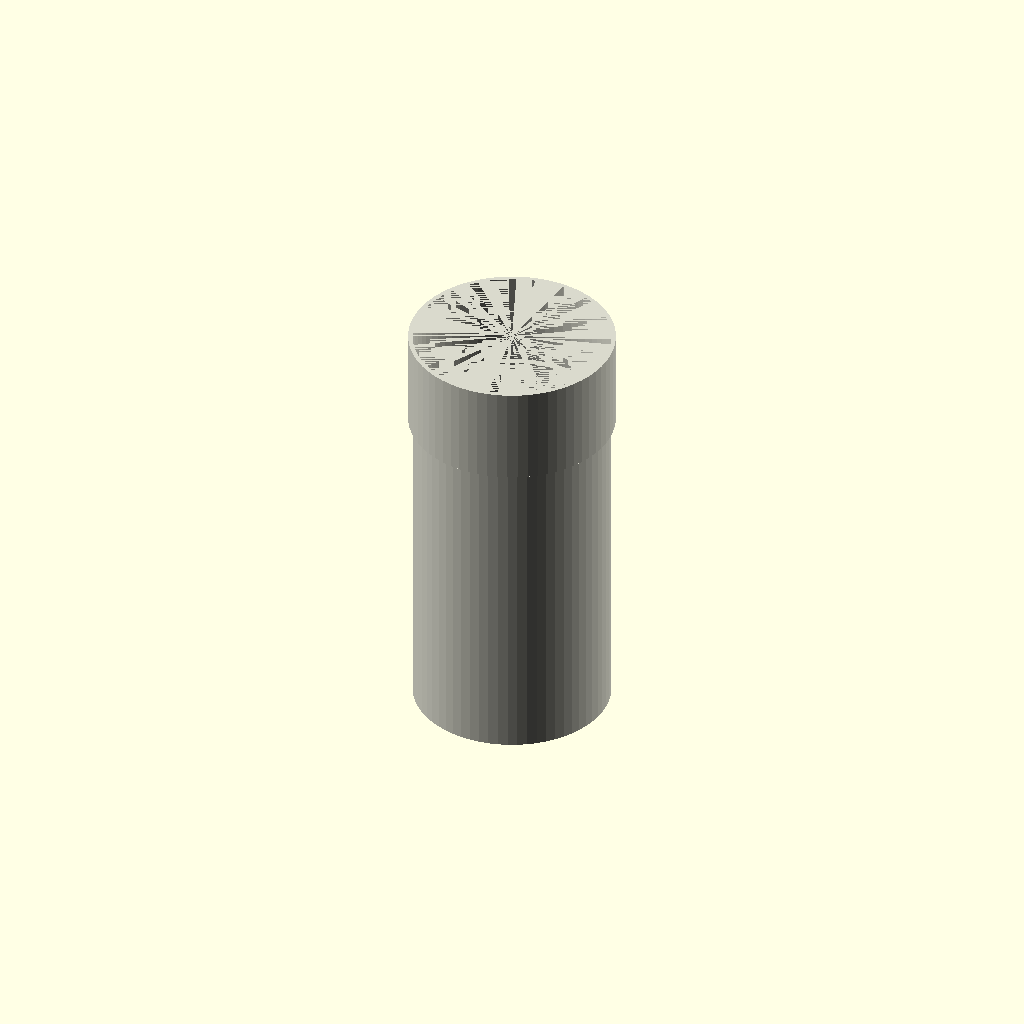
Cell 1: the model at its default parameters.
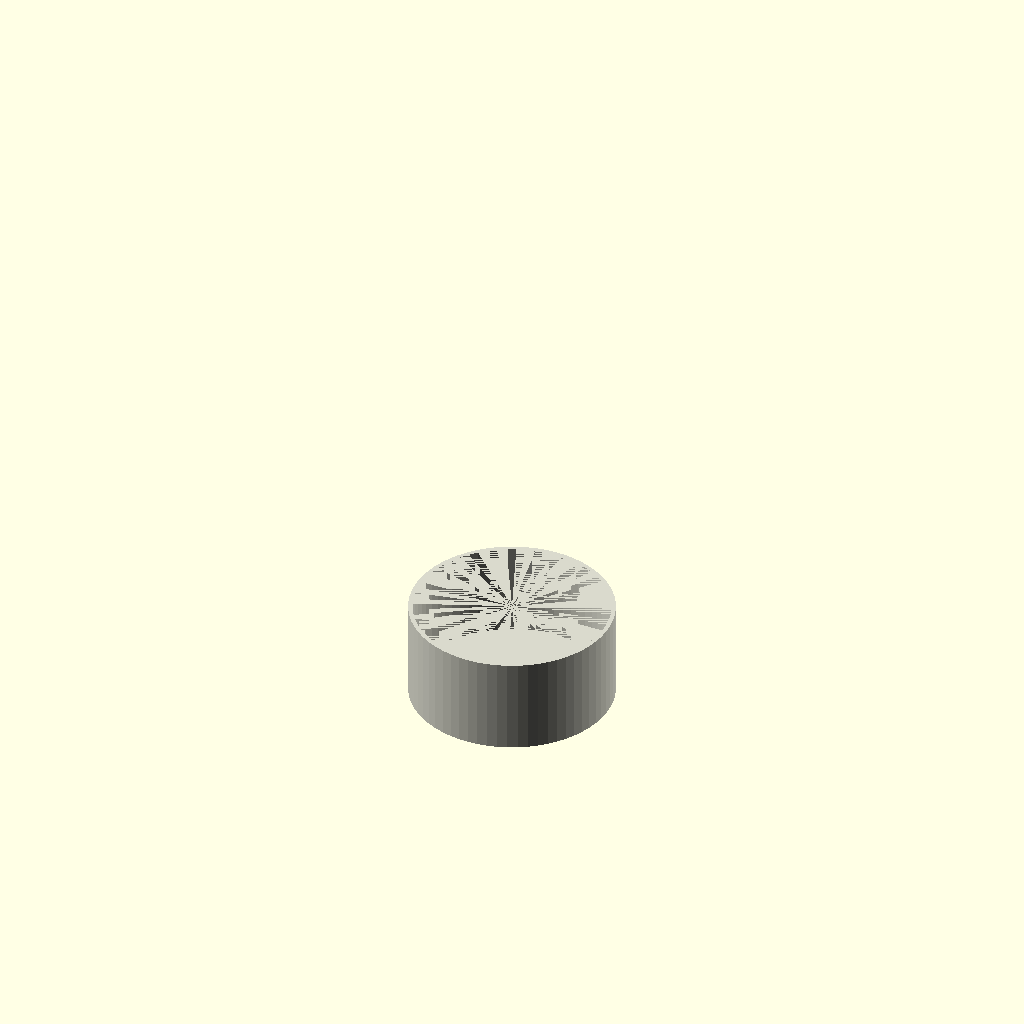
Cell 2: length_mm = 1 (everything else at default).
All cells are drawn from one camera (rotation 55°, 0°, 25°, orthographic, colour scheme Cornfield), so only the parameter changes between them.
The OpenSCAD source (results/nopscadlib/ablations/no_recovery/scad/ht_pipe__HT_90_pipe_150.scad):
// Parameters
pipe_standard = 1; //[1:1:1]
nominal_size = 90; //[45:180:1]
length_mm = 150; //[75:300:1]
orientation_straight = 1; //[1:1:1]
center = 0; //[0:1:1]
pipe_od = 90; //[45:180:1]
pipe_wall = 3.2; //[1.6:6.4:0.1]
socket_length = 45; //[25:90:1]
socket_wall_extra = 2.0; //[1.0:5.0:0.1]
overlap = 1.0; //[0.5:2.0:0.1]

// Module for HT Pipe
module ht_pipe() {
  color([0.85, 0.85, 0.8]) { // PVC color
    union() {
      // Pipe body
      difference() {
        translate([0, 0, 0])
          cylinder(h=length_mm, r=pipe_od/2, center=false, $fn=64);
        translate([0, 0, pipe_wall])
          cylinder(h=length_mm, r=pipe_od/2 - pipe_wall, center=false, $fn=64);
      }
      // End fitting socket
      difference() {
        translate([0, 0, length_mm - overlap])
          cylinder(h=socket_length, r=pipe_od/2 + socket_wall_extra, center=false, $fn=64);
        translate([0, 0, length_mm - overlap])
          cylinder(h=socket_length, r=pipe_od/2, center=false, $fn=64);
      }
    }
  }
}

// Assembly
module assembly() {
  ht_pipe();
}

assembly();
Parameter table extracted from the source (name, type, default, range or options):
pipe_standard: number, default 1, range 1 to 1, step 1
nominal_size: number, default 90, range 1 to 45, step 180
length_mm: number, default 150, range 1 to 75, step 300
orientation_straight: number, default 1, range 1 to 1, step 1
center: number, default 0, range 0 to 1, step 1
pipe_od: number, default 90, range 1 to 45, step 180
pipe_wall: number, default 3.2, range 0.1 to 1.6, step 6.4
socket_length: number, default 45, range 1 to 25, step 90
socket_wall_extra: number, default 2, range 0.1 to 1, step 5
overlap: number, default 1, range 0.1 to 0.5, step 2
